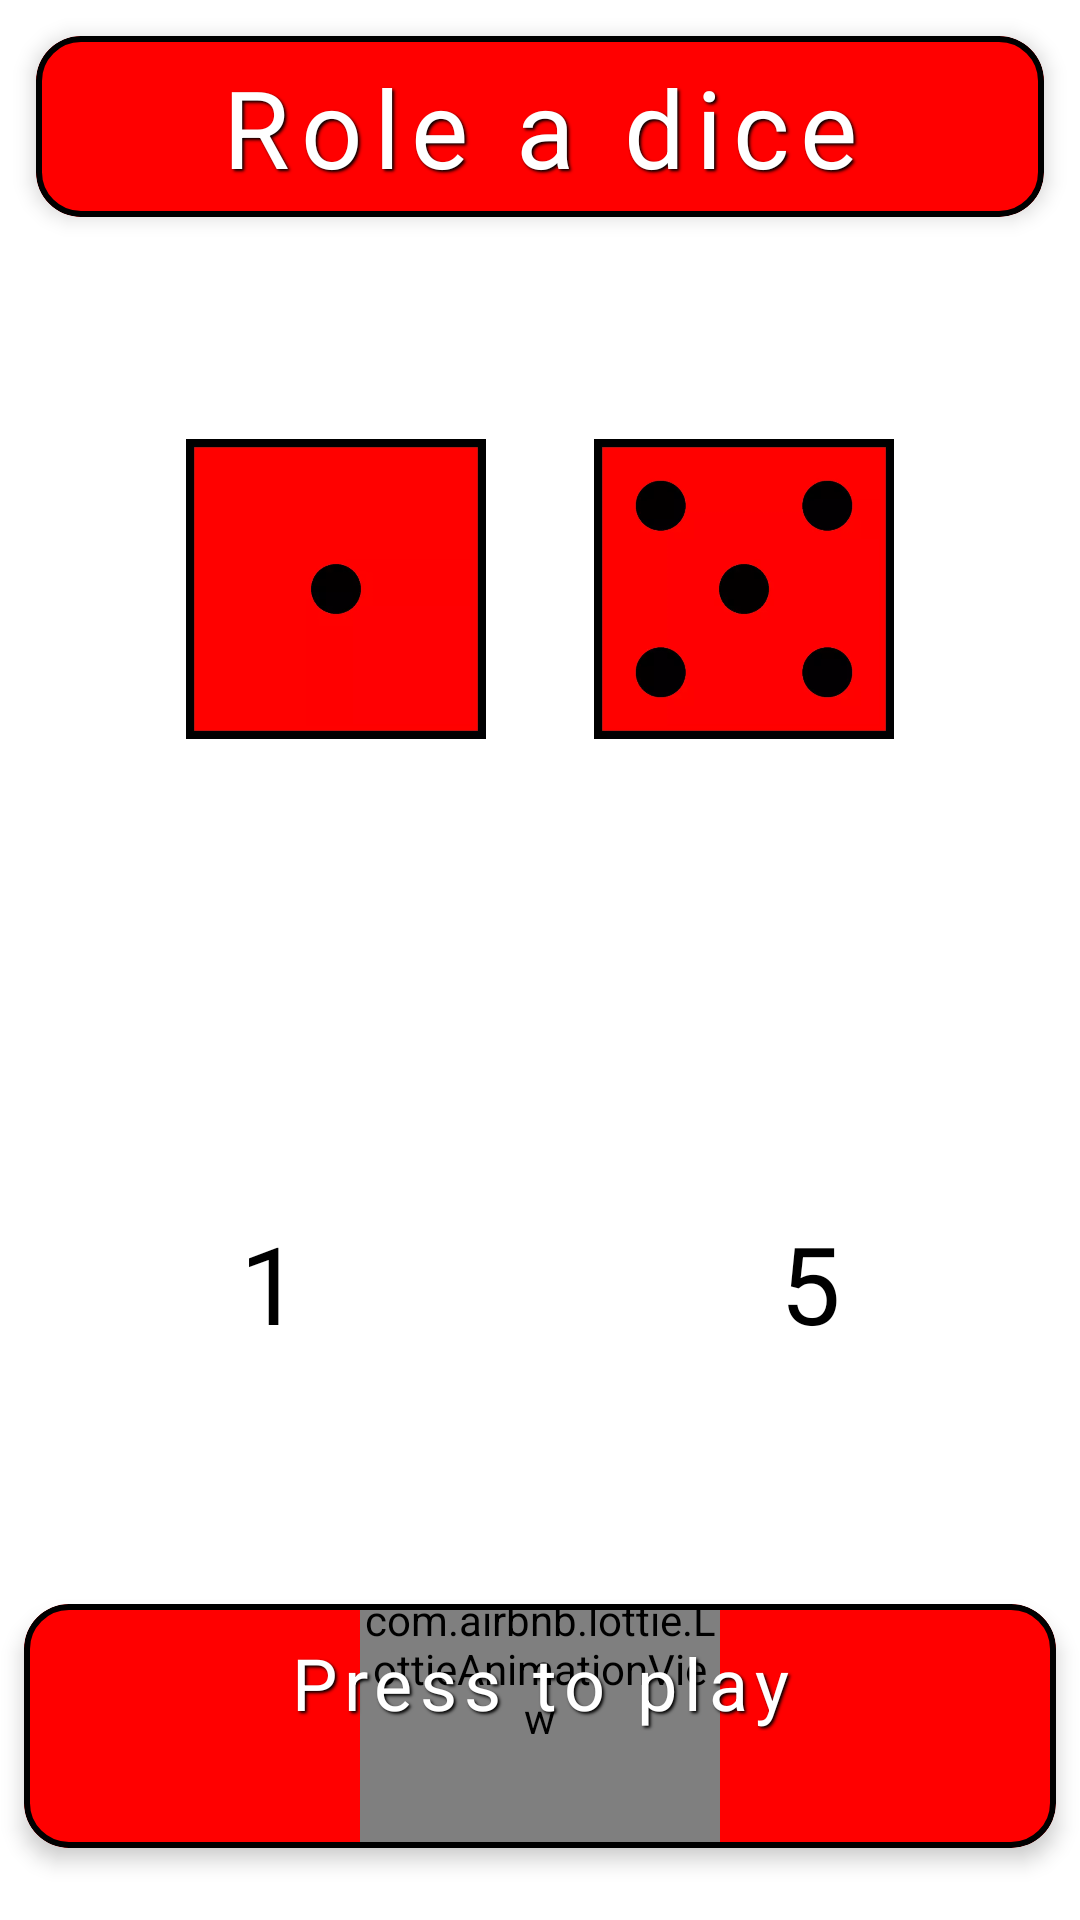

Produce the Android XML layout that renders to this screen, including the resource entries it uses.
<!-- AndroidManifest.xml: application theme Theme.Fb88 -->
<!-- res/layout/activity_dice.xml -->
<?xml version="1.0" encoding="utf-8"?>
<androidx.constraintlayout.widget.ConstraintLayout
    xmlns:android="http://schemas.android.com/apk/res/android"
    xmlns:app="http://schemas.android.com/apk/res-auto"
    xmlns:tools="http://schemas.android.com/tools"
    android:layout_width="match_parent"
    android:layout_height="match_parent"
    tools:context=".dicegame_feature.DiceActivity">


    <com.google.android.material.card.MaterialCardView
        android:id="@+id/dice_title"
        android:layout_width="match_parent"
        android:layout_height="wrap_content"
        app:cardBackgroundColor="#FF0000"
        app:cardCornerRadius="15dp"
        app:cardElevation="4dp"
        app:strokeWidth="2dp"
        android:layout_margin="12dp"
        app:strokeColor="@color/black"
        app:layout_constraintTop_toTopOf="parent"
        app:layout_constraintStart_toStartOf="parent"
        app:layout_constraintEnd_toEndOf="parent">

        <TextView
            android:layout_width="match_parent"
            android:layout_height="wrap_content"
            android:text="@string/role_a_dice"
            android:padding="6dp"
            android:textAlignment="center"
            android:fontFamily="sans-serif"
            android:textColor="@color/white"
            android:shadowColor="@color/black"
            android:shadowRadius="2"
            android:shadowDy="2"
            android:shadowDx="2"
            android:letterSpacing="0.1"
            android:textSize="36sp"/>
    </com.google.android.material.card.MaterialCardView>


    <androidx.appcompat.widget.AppCompatImageView
        android:layout_width="100dp"
        android:layout_height="100dp"
        android:id="@+id/dice_image1"
        android:contentDescription="@null"
        android:src="@drawable/dice_1"
        android:layout_marginStart="50dp"
        app:layout_constraintTop_toBottomOf="@id/dice_title"
        app:layout_constraintStart_toStartOf="@id/dice_title"
        app:layout_constraintBottom_toTopOf="@id/guideline"/>

    <androidx.appcompat.widget.AppCompatImageView
        android:layout_width="100dp"
        android:layout_height="100dp"
        android:id="@+id/dice_image2"
        android:contentDescription="@null"
        android:src="@drawable/dice_5"
        android:layout_marginEnd="50dp"
        app:layout_constraintTop_toBottomOf="@id/dice_title"
        app:layout_constraintEnd_toEndOf="@id/dice_title"
        app:layout_constraintBottom_toTopOf="@id/guideline"/>


    <androidx.constraintlayout.widget.Guideline
        android:id="@+id/guideline"
        android:layout_width="wrap_content"
        android:layout_height="wrap_content"
        android:orientation="horizontal"
        app:layout_constraintGuide_percent="0.5"/>

    <androidx.constraintlayout.widget.Guideline
        android:id="@+id/guideline1"
        android:layout_width="wrap_content"
        android:layout_height="wrap_content"
        android:orientation="vertical"
        app:layout_constraintGuide_percent="0.5"/>


    <TextView
        android:id="@+id/dice_number1"
        android:layout_width="wrap_content"
        android:layout_height="wrap_content"
        android:text="1"
        android:textAlignment="center"
        android:textColor="@color/black"
        android:textSize="36dp"
        app:layout_constraintBottom_toTopOf="@+id/press_to_play"
        app:layout_constraintEnd_toStartOf="@+id/guideline1"
        app:layout_constraintStart_toStartOf="parent"
        app:layout_constraintTop_toBottomOf="@id/guideline" />

    <TextView
        android:id="@+id/dice_number2"
        android:layout_width="wrap_content"
        android:layout_height="wrap_content"
        android:text="5"
        android:textAlignment="center"
        android:textColor="@color/black"
        android:textSize="36dp"
        app:layout_constraintBottom_toTopOf="@+id/press_to_play"
        app:layout_constraintEnd_toEndOf="parent"
        app:layout_constraintStart_toStartOf="@+id/guideline1"
        app:layout_constraintTop_toBottomOf="@id/guideline" />



    <com.google.android.material.card.MaterialCardView
        android:id="@+id/press_to_play"
        android:layout_width="match_parent"
        android:layout_height="wrap_content"
        app:cardBackgroundColor="#FF0000"
        app:cardCornerRadius="15dp"
        app:cardElevation="4dp"
        app:strokeWidth="2dp"
        android:layout_marginBottom="24dp"
        android:layout_marginStart="8dp"
        android:layout_marginEnd="8dp"
        app:strokeColor="@color/black"
        app:layout_constraintBottom_toBottomOf="parent"
        app:layout_constraintStart_toStartOf="parent"
        app:layout_constraintEnd_toEndOf="parent">

        <androidx.constraintlayout.widget.ConstraintLayout
            android:layout_width="match_parent"
            android:layout_height="wrap_content">

        <com.airbnb.lottie.LottieAnimationView
            android:id="@+id/lottieAnimationView1"
            android:layout_width="120dp"
            android:layout_centerInParent="true"
            android:layout_height="120dp"
            app:lottie_autoPlay="true"
            app:lottie_loop="true"
            app:lottie_rawRes="@raw/lottie_hand_anim"
            app:layout_constraintTop_toTopOf="@id/text_button"
            app:layout_constraintStart_toStartOf="@id/text_button"
            app:layout_constraintBottom_toBottomOf="@id/text_button"
            app:layout_constraintEnd_toEndOf="@id/text_button"/>

        <TextView
            android:id="@+id/text_button"
            android:layout_width="match_parent"
            android:layout_height="wrap_content"
            android:text="@string/press_to_play"
            android:fontFamily="sans-serif"
            android:textColor="@color/white"
            android:shadowColor="@color/black"
            android:shadowRadius="2"
            android:shadowDy="2"
            android:paddingTop="10dp"
            android:gravity="center"
            android:shadowDx="2"
            app:layout_constraintTop_toTopOf="parent"
            app:layout_constraintStart_toStartOf="parent"
            app:layout_constraintEnd_toEndOf="parent"
            android:letterSpacing="0.1"
            android:textSize="24sp"/>

        </androidx.constraintlayout.widget.ConstraintLayout>
    </com.google.android.material.card.MaterialCardView>


</androidx.constraintlayout.widget.ConstraintLayout>
<!-- resources referenced by this layout -->
<resources>
  <color name="black">#FF000000</color>
  <color name="white">#FFFFFFFF</color>
  <!-- drawable dice_1: webp bitmap (drawable-xxxhdpi, 2218 bytes) -->
  <!-- drawable dice_5: webp bitmap (drawable-xxxhdpi, 5422 bytes) -->
  <string name="press_to_play">Press to play</string>
  <string name="role_a_dice">Role a dice</string>
  <style name="Theme.Fb88" parent="Theme.MaterialComponents.DayNight.NoActionBar">
          
          <item name="colorPrimary">@color/purple_500</item>
          <item name="colorPrimaryVariant">@color/purple_700</item>
          <item name="colorOnPrimary">@color/white</item>
          
          <item name="colorSecondary">@color/teal_200</item>
          <item name="colorSecondaryVariant">@color/teal_700</item>
          <item name="colorOnSecondary">@color/black</item>
          
          <item name="android:statusBarColor">?attr/colorPrimaryVariant</item>
          
      </style>
  <color name="purple_500">#FF6200EE</color>
  <color name="purple_700">#FF3700B3</color>
  <color name="teal_200">#FF03DAC5</color>
  <color name="teal_700">#FF018786</color>
</resources>
